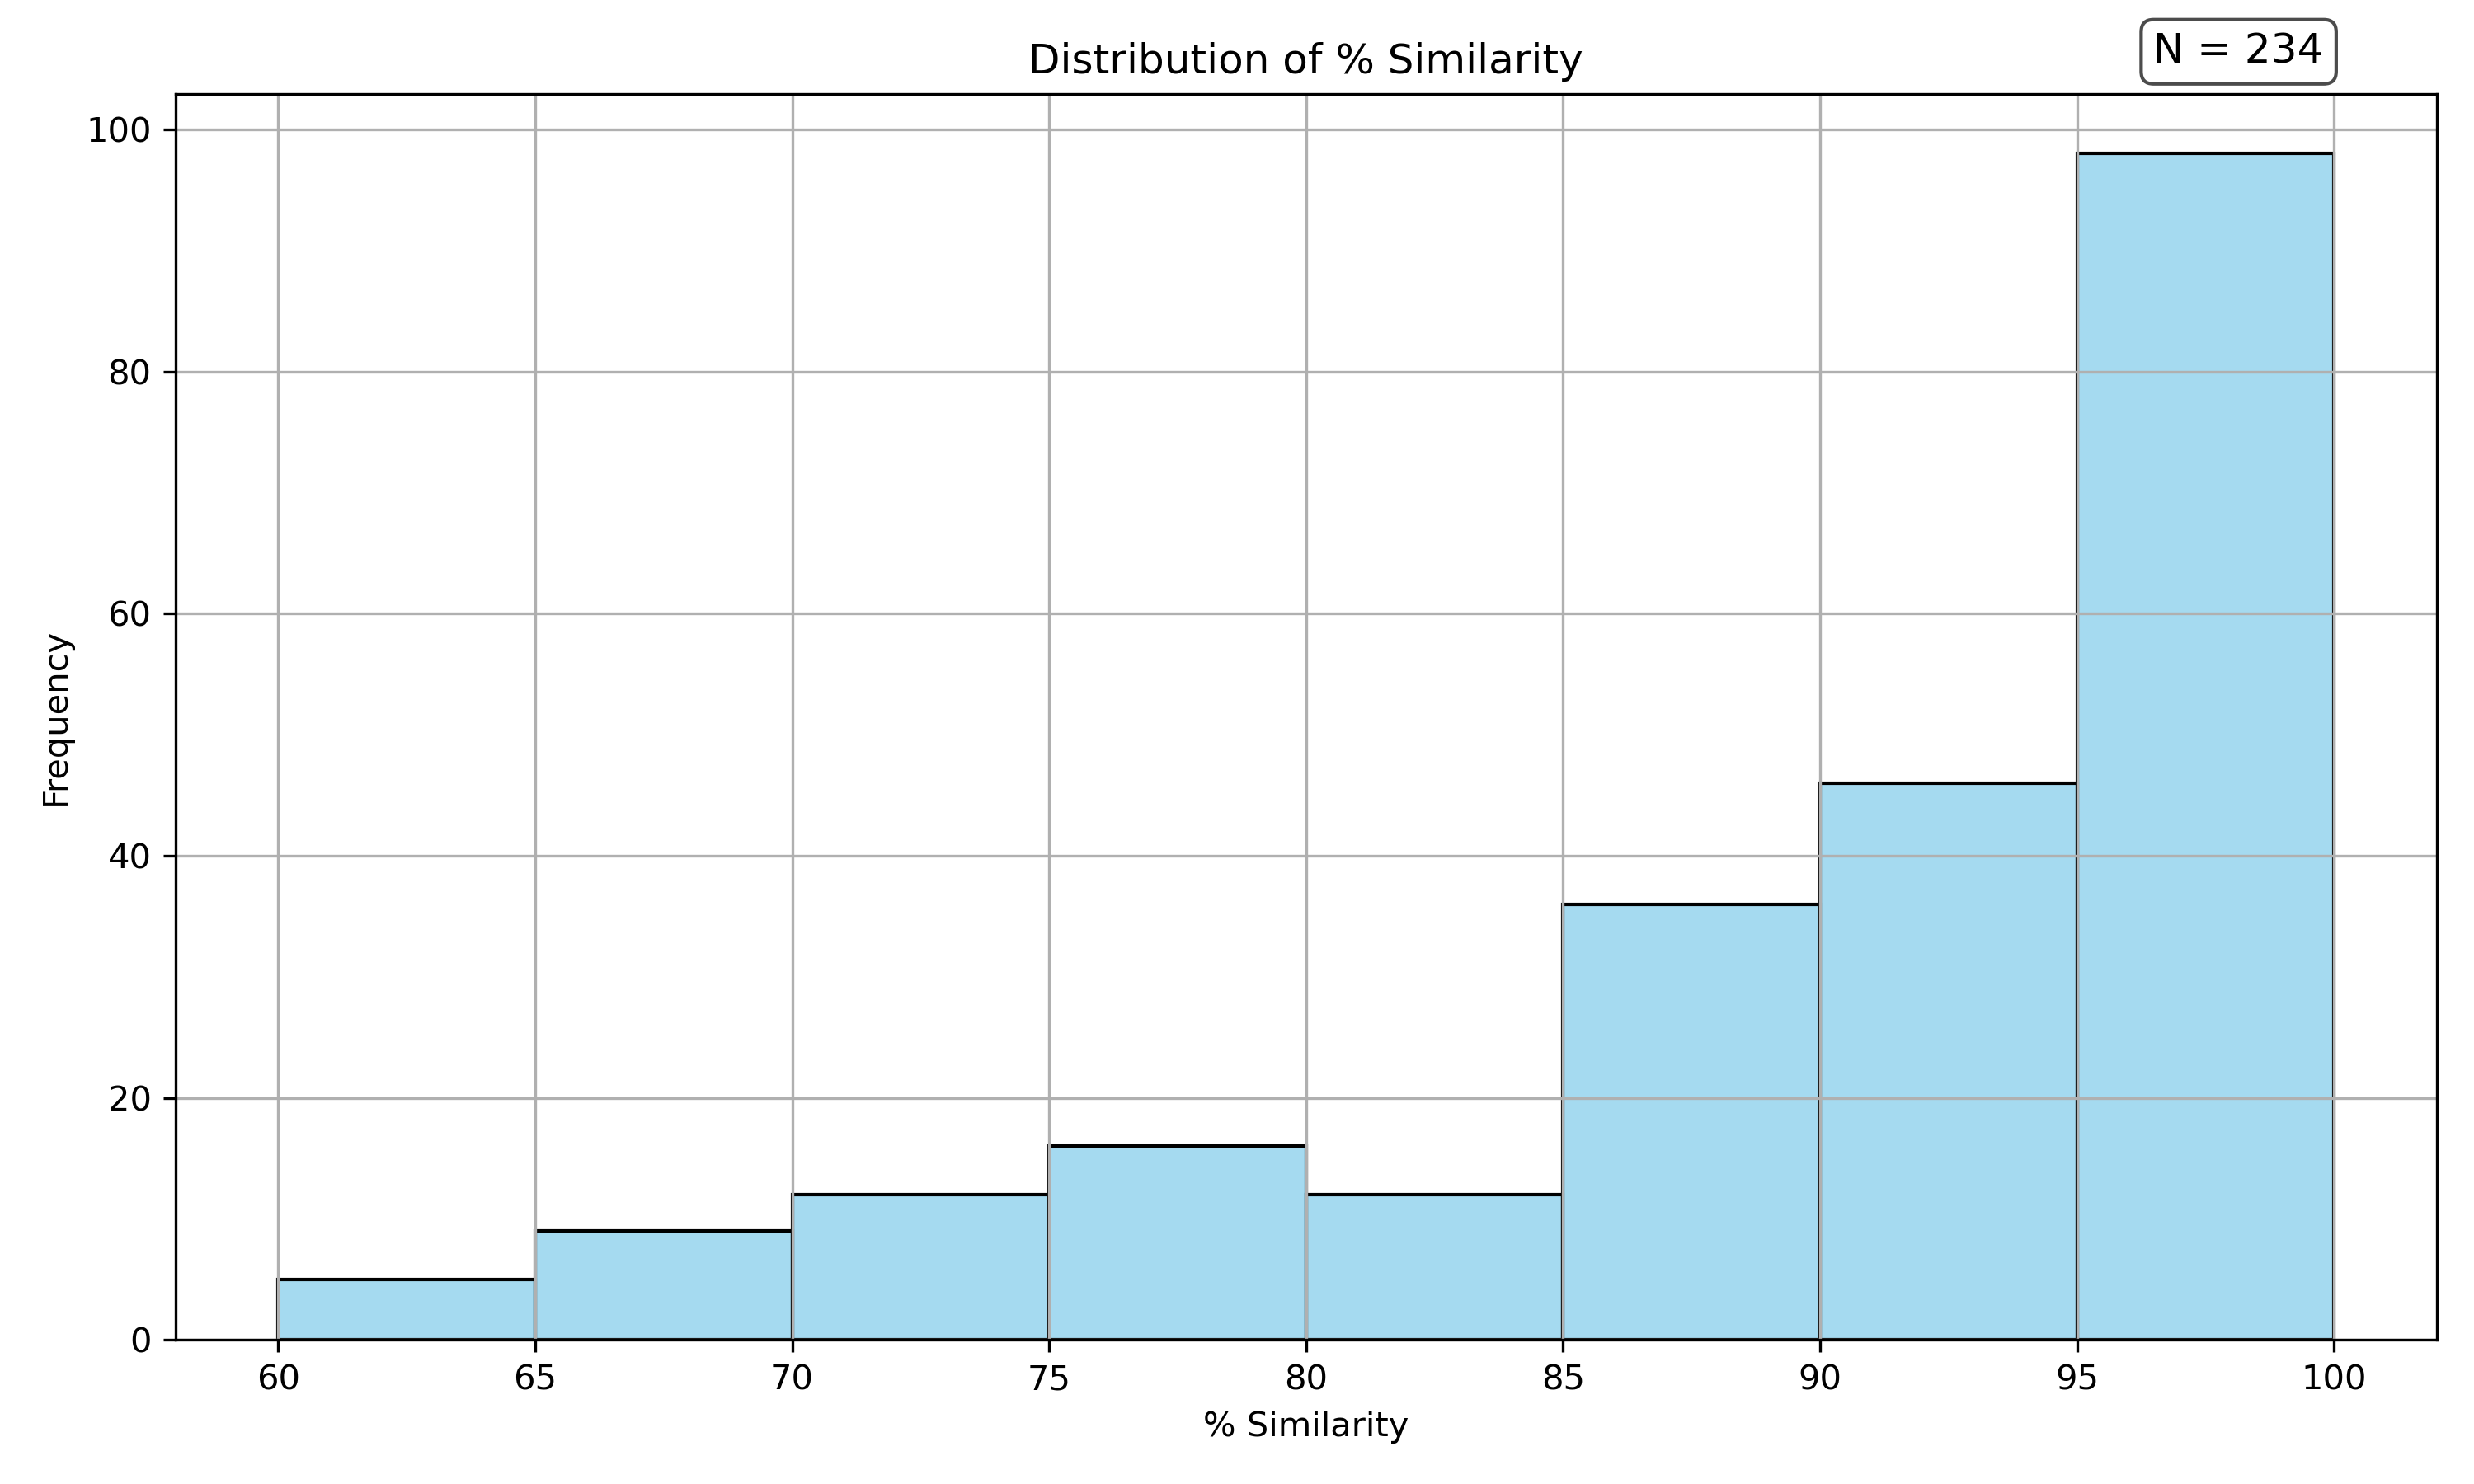

Values plotted in this chart, from the file beside it:
human gene, zebrafish gene, matched, mismatched, failed alignments, % similarity, best class alignment, , , 
ACKR3, ackr3b, 17, 1, 5, 94.44, Class_B1, , , 
ACKR4, ackr4b, 8, 2, 9, 80, Class_C, , , 
ADCYAP1R1, adcyap1r1a, 24, 0, 0, 100, Class_B1, , , 
ADGRA1, adgra1a, 13, 2, 2, 86.67, Class_A, , , 
ADGRA2, adgra2, 14, 2, 0, 87.5, Class_A, , , 
ADGRA3, adgra3, 14, 0, 0, 100, Class_A, , , 
ADGRB1, adgrb1a, 25, 0, 1, 100, Class_B1, , , 
ADGRB2, adgrb2, 21, 1, 0, 95.45, Class_F, , , 
ADGRB3, adgrb3, 23, 0, 0, 100, Class_B1, , , 
ADGRD1, adgrd1, 8, 1, 5, 88.89, Class_A, , , 
ADGRD2, adgrd2, 8, 1, 6, 88.89, Class_C, , , 
ADGRE5, adgre5b.2, 8, 4, 8, 66.67, Class_C, , , 
ADGRG1, adgrg1, 7, 3, 7, 70, Class_C, , , 
ADGRG6, adgrg6, 14, 1, 0, 93.33, Class_A, , , 
ADGRG7, adgrg7.2, 7, 3, 7, 70, Class_A, , , 
ADGRL1, adgrl1a, 16, 0, 2, 100, Class_A, , , 
ADGRL2, adgrl2a, 19, 2, 1, 90.48, Class_B1, , , 
ADGRL3, adgrl3.1, 20, 0, 2, 100, Class_B1, , , 
ADGRL4, adgrl4, 14, 1, 2, 93.33, Class_A, , , 
ADORA1, adora1b, 19, 0, 0, 100, Class_A, , , 
ADORA2A, adora2aa, 19, 0, 0, 100, Class_C, , , 
ADORA2B, adora2b, 18, 1, 3, 94.74, Class_A, , , 
ADRA1A, adra1aa, 17, 1, 0, 94.44, Class_A, , , 
ADRA1B, adra1ba, 23, 0, 1, 100, Class_B1, , , 
ADRA1D, adra1d, 18, 0, 0, 100, Class_A, , , 
ADRA2A, adra2a, 20, 0, 0, 100, Class_C, , , 
ADRA2B, adra2b, 23, 1, 1, 95.83, Class_B1, , , 
ADRA2C, adra2c, 20, 1, 0, 95.24, Class_C, , , 
ADRB1, adrb1, 17, 1, 2, 94.44, Class_A, , , 
ADRB2, adrb2b, 19, 0, 1, 100, Class_A, , , 
ADRB3, adrb3a, 17, 1, 4, 94.44, Class_C, , , 
AGTR1, agtr1a, 13, 4, 7, 76.47, Class_B1, , , 
AGTR2, agtr2, 16, 1, 10, 94.12, Class_B1, , , 
APLNR, aplnra, 21, 5, 0, 80.77, Class_B1, , , 
AVPR1A, avpr1ab, 16, 2, 3, 88.89, Class_A, , , 
AVPR2, avpr2aa, 10, 3, 7, 76.92, Class_B1, , , 
CALCRL, calcrla, 21, 3, 0, 87.5, Class_B1, , , 
CASR, casr, 24, 1, 3, 96, Class_F, , , 
CCKAR, cckar, 21, 2, 2, 91.3, Class_B1, , , 
CCKBR, cckbra, 17, 2, 2, 89.47, Class_C, , , 
CCR2, ccr2, 7, 1, 12, 87.5, Class_C, , , 
CCR6, ccr6a, 8, 4, 10, 66.67, Class_B1, , , 
CCR7, ccr7, 17, 5, 0, 77.27, Class_B1, , , 
CCR8, ccr8.1, 12, 6, 3, 66.67, Class_C, , , 
CCR9, ccr9a, 10, 4, 5, 71.43, Class_A, , , 
CHRM1, chrm1a, 18, 0, 0, 100, Class_A, , , 
CHRM2, chrm2b, 18, 0, 0, 100, Class_A, , , 
CHRM3, chrm3b, 21, 0, 2, 100, Class_B1, , , 
CHRM4, chrm4a, 25, 0, 1, 100, Class_B1, , , 
CHRM5, chrm5a, 21, 0, 2, 100, Class_B1, , , 
CMKLR1, cmklr1, 13, 6, 1, 68.42, Class_C, , , 
CNR1, cnr1, 19, 1, 1, 95, Class_A, , , 
CNR2, cnr2, 17, 5, 2, 77.27, Class_F, , , 
CRHR1, crhr1, 21, 1, 6, 95.45, Class_B1, , , 
CXCR1, cxcr1, 16, 5, 3, 76.19, Class_B1, , , 
CXCR2, cxcr2, 16, 6, 2, 72.73, Class_B1, , , 
CXCR3, cxcr3.1, 8, 3, 6, 72.73, Class_A, , , 
CXCR4, cxcr4a, 14, 2, 1, 87.5, Class_A, , , 
CYSLTR1, cysltr1, 15, 2, 2, 88.24, Class_A, , , 
DRD1, drd1a, 24, 0, 1, 100, Class_B1, , , 
... 175 more rows
